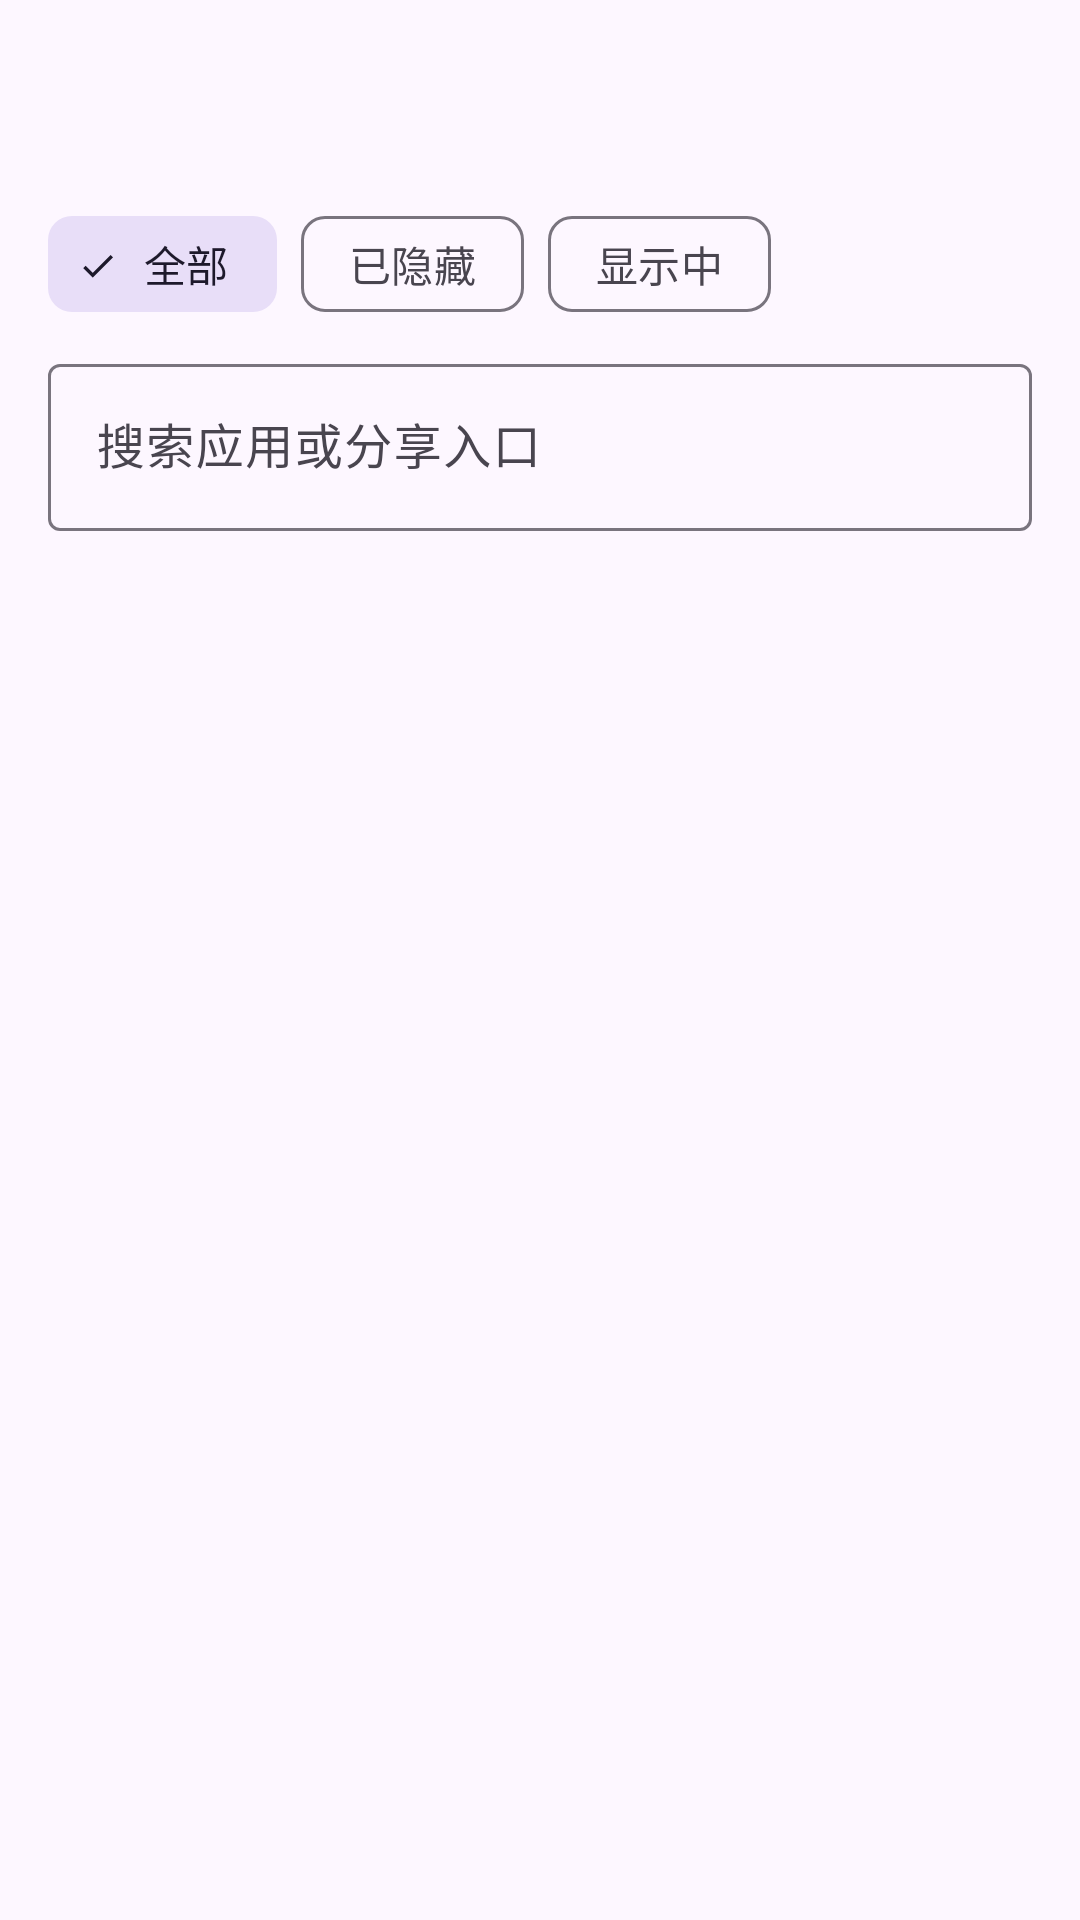

Write the Android layout XML for this screen, with the resource values it uses.
<!-- AndroidManifest.xml: application theme AppTheme -->
<!-- res/layout/activity_share_filter.xml -->
<?xml version="1.0" encoding="utf-8"?>
<androidx.coordinatorlayout.widget.CoordinatorLayout
    xmlns:android="http://schemas.android.com/apk/res/android"
    xmlns:app="http://schemas.android.com/apk/res-auto"
    android:layout_width="match_parent"
    android:layout_height="match_parent"
    android:background="?attr/colorSurface">

    <com.google.android.material.appbar.AppBarLayout
        android:id="@+id/app_bar"
        android:layout_width="match_parent"
        android:layout_height="wrap_content"
        android:background="?attr/colorSurface"
        android:stateListAnimator="@null"
        app:elevation="0dp"
        app:liftOnScroll="false">

        <com.google.android.material.appbar.MaterialToolbar
            android:id="@+id/toolbar"
            android:layout_width="match_parent"
            android:layout_height="?attr/actionBarSize"
            android:background="?attr/colorSurface"
            app:navigationIconTint="?attr/colorOnSurface"
            app:titleTextAppearance="@style/TextAppearance.Material3.TitleLarge"
            app:titleTextColor="?attr/colorOnSurface" />

        <com.google.android.material.chip.ChipGroup
            android:id="@+id/filter_chips"
            android:layout_width="match_parent"
            android:layout_height="wrap_content"
            android:paddingHorizontal="16dp"
            app:chipSpacingHorizontal="8dp"
            app:selectionRequired="true"
            app:singleLine="true"
            app:singleSelection="true">

            <com.google.android.material.chip.Chip
                android:id="@+id/chip_all"
                style="@style/Widget.Material3.Chip.Filter"
                android:layout_width="wrap_content"
                android:layout_height="wrap_content"
                android:checked="true"
                android:text="@string/share_filter_tab_all" />

            <com.google.android.material.chip.Chip
                android:id="@+id/chip_hidden"
                style="@style/Widget.Material3.Chip.Filter"
                android:layout_width="wrap_content"
                android:layout_height="wrap_content"
                android:text="@string/share_filter_tab_hidden" />

            <com.google.android.material.chip.Chip
                android:id="@+id/chip_visible"
                style="@style/Widget.Material3.Chip.Filter"
                android:layout_width="wrap_content"
                android:layout_height="wrap_content"
                android:text="@string/share_filter_tab_visible" />
        </com.google.android.material.chip.ChipGroup>

        <com.google.android.material.textfield.TextInputLayout
            style="@style/Widget.Material3.TextInputLayout.OutlinedBox"
            android:layout_width="match_parent"
            android:layout_height="wrap_content"
            android:layout_marginHorizontal="16dp"
            android:layout_marginTop="4dp"
            android:layout_marginBottom="8dp"
            android:hint="@string/share_filter_search_hint"
            app:endIconMode="clear_text"
            app:startIconDrawable="@drawable/ic_search"
            app:startIconTint="?attr/colorOnSurfaceVariant">

            <com.google.android.material.textfield.TextInputEditText
                android:id="@+id/search_input"
                android:layout_width="match_parent"
                android:layout_height="wrap_content"
                android:imeOptions="actionSearch"
                android:inputType="text"
                android:maxLines="1" />
        </com.google.android.material.textfield.TextInputLayout>

        <com.google.android.material.progressindicator.LinearProgressIndicator
            android:id="@+id/progress"
            android:layout_width="match_parent"
            android:layout_height="wrap_content"
            android:indeterminate="true"
            android:visibility="gone" />
    </com.google.android.material.appbar.AppBarLayout>

    <androidx.recyclerview.widget.RecyclerView
        android:id="@+id/list"
        android:layout_width="match_parent"
        android:layout_height="match_parent"
        android:background="?attr/colorSurface"
        android:clipToPadding="false"
        app:layout_behavior="@string/appbar_scrolling_view_behavior" />

    <LinearLayout
        android:id="@+id/empty_view"
        android:layout_width="match_parent"
        android:layout_height="match_parent"
        android:gravity="center"
        android:orientation="vertical"
        android:padding="32dp"
        android:visibility="gone"
        app:layout_behavior="@string/appbar_scrolling_view_behavior">

        <com.google.android.material.textview.MaterialTextView
            android:id="@+id/empty_text"
            android:layout_width="wrap_content"
            android:layout_height="wrap_content"
            android:gravity="center"
            android:text="@string/share_filter_empty"
            android:textAppearance="@style/TextAppearance.Material3.BodyMedium"
            android:textColor="?attr/colorOnSurfaceVariant" />
    </LinearLayout>
</androidx.coordinatorlayout.widget.CoordinatorLayout>
<!-- resources referenced by this layout -->
<resources>
  <string name="share_filter_empty">没有可选择的分享入口</string>
  <string name="share_filter_search_hint">搜索应用或分享入口</string>
  <string name="share_filter_tab_all">全部</string>
  <string name="share_filter_tab_hidden">已隐藏</string>
  <string name="share_filter_tab_visible">显示中</string>
  <style name="AppTheme" parent="Theme.Material3.DayNight.NoActionBar">
          <item name="colorPrimary">@color/md_primary</item>
          <item name="colorPrimaryContainer">@color/md_primary_container</item>
          <item name="colorOnPrimary">@color/md_on_primary</item>
          <item name="colorSecondary">@color/md_secondary</item>
          <item name="colorSecondaryContainer">@color/md_secondary_container</item>
          <item name="colorOnSecondary">@color/md_on_secondary</item>
          <item name="colorTertiary">@color/md_tertiary</item>
          <item name="colorSurface">@color/md_surface</item>
          <item name="colorSurfaceVariant">@color/md_surface_variant</item>
          <item name="colorSurfaceContainer">@color/md_surface_container</item>
          <item name="colorSurfaceContainerHigh">@color/md_surface_container_high</item>
          <item name="android:windowBackground">?attr/colorSurface</item>
          <item name="colorOnSurface">@color/md_on_surface</item>
          <item name="colorOnSurfaceVariant">@color/md_on_surface_variant</item>
          <item name="colorOutline">@color/md_outline</item>
          <item name="colorOutlineVariant">@color/md_outline_variant</item>
          <item name="colorError">@color/md_error</item>
          <item name="colorOnError">@color/md_on_error</item>
          <item name="preferenceTheme">@style/ThemeOverlay.MTweaks.Preference</item>
      </style>
  <color name="md_primary">#FF6750A4</color>
  <color name="md_primary_container">#FFEADDFF</color>
  <color name="md_on_primary">#FFFFFFFF</color>
  <color name="md_secondary">#FF625B71</color>
  <color name="md_secondary_container">#FFE8DEF8</color>
  <color name="md_on_secondary">#FFFFFFFF</color>
  <color name="md_tertiary">#FF7D5260</color>
  <color name="md_surface">#FFFDF7FF</color>
  <color name="md_surface_variant">#FFE7E0EC</color>
  <color name="md_surface_container">#FFF3EDF7</color>
  <color name="md_surface_container_high">#FFECE6F0</color>
  <color name="md_on_surface">#FF1D1B20</color>
  <color name="md_on_surface_variant">#FF49454F</color>
  <color name="md_outline">#FF79747E</color>
  <color name="md_outline_variant">#FFC8C0D0</color>
  <color name="md_error">#FFB3261E</color>
  <color name="md_on_error">#FFFFFFFF</color>
  <style name="ThemeOverlay.MTweaks.Preference" parent="PreferenceThemeOverlay">
          <item name="android:textColorPrimary">?attr/colorOnSurface</item>
          <item name="android:textColorSecondary">?attr/colorOnSurfaceVariant</item>
          <item name="android:colorAccent">?attr/colorPrimary</item>
          <item name="colorAccent">?attr/colorPrimary</item>
      </style>
</resources>
